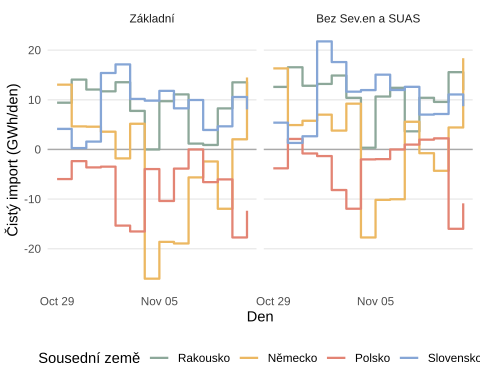

The file beside this chart, header and first rows:
name, weather, Date, neighbour, ExportGWh, ImportGWh
Základní, WS04, 2018-10-29, PL, 12.27, 6.299
Základní, WS04, 2018-10-29, SK, 0.841, 4.976
Základní, WS04, 2018-10-29, AT, 0.255, 9.671
Základní, WS04, 2018-10-29, DE, 3.454, 16.51
Základní, WS04, 2018-10-30, PL, 4.24, 1.886
Základní, WS04, 2018-10-30, SK, 0.234, 0.511
Základní, WS04, 2018-10-30, AT, 0, 14.07
Základní, WS04, 2018-10-30, DE, 0, 4.644
Základní, WS04, 2018-10-31, PL, 3.978, 0.36
Základní, WS04, 2018-10-31, SK, 0, 1.578
Základní, WS04, 2018-10-31, AT, 0, 12.07
Základní, WS04, 2018-10-31, DE, 0, 4.579
Základní, WS04, 2018-11-01, PL, 3.9, 0.432
Základní, WS04, 2018-11-01, SK, 0, 15.4
Základní, WS04, 2018-11-01, AT, 0, 11.71
Základní, WS04, 2018-11-01, DE, 6.098, 9.672
Základní, WS04, 2018-11-02, PL, 15.35, 0
Základní, WS04, 2018-11-02, SK, 0, 17.13
Základní, WS04, 2018-11-02, AT, 0, 13.54
Základní, WS04, 2018-11-02, DE, 6.149, 4.35
Základní, WS04, 2018-11-03, PL, 16.53, 0
Základní, WS04, 2018-11-03, SK, 3.813, 13.99
Základní, WS04, 2018-11-03, AT, 0, 7.765
Základní, WS04, 2018-11-03, DE, 4.831, 10
Základní, WS04, 2018-11-04, PL, 3.95, 0
Základní, WS04, 2018-11-04, SK, 0.051, 9.875
Základní, WS04, 2018-11-04, AT, 0, 0
Základní, WS04, 2018-11-04, DE, 26.04, 0
Základní, WS04, 2018-11-05, PL, 10.38, 0
Základní, WS04, 2018-11-05, SK, 0, 11.8
Základní, WS04, 2018-11-05, AT, 0, 9.719
Základní, WS04, 2018-11-05, DE, 18.61, 0
Základní, WS04, 2018-11-06, PL, 3.858, 0
Základní, WS04, 2018-11-06, SK, 0, 8.277
Základní, WS04, 2018-11-06, AT, 0.902, 11.99
Základní, WS04, 2018-11-06, DE, 18.94, 0
Základní, WS04, 2018-11-07, PL, 0, 0
Základní, WS04, 2018-11-07, SK, 0, 9.959
Základní, WS04, 2018-11-07, AT, 0.964, 2.145
Základní, WS04, 2018-11-07, DE, 11.24, 5.599
Základní, WS04, 2018-11-08, PL, 8.473, 1.886
Základní, WS04, 2018-11-08, SK, 0, 3.922
Základní, WS04, 2018-11-08, AT, 5.398, 6.301
Základní, WS04, 2018-11-08, DE, 2.424, 0
Základní, WS04, 2018-11-09, PL, 6.705, 0.671
Základní, WS04, 2018-11-09, SK, 0, 4.662
Základní, WS04, 2018-11-09, AT, 0, 8.27
Základní, WS04, 2018-11-09, DE, 14.16, 2.214
Základní, WS04, 2018-11-10, PL, 17.73, 0
Základní, WS04, 2018-11-10, SK, 0, 10.56
Základní, WS04, 2018-11-10, AT, 0, 13.52
Základní, WS04, 2018-11-10, DE, 5.373, 7.416
Základní, WS04, 2018-11-11, PL, 12.35, 0
Základní, WS04, 2018-11-11, SK, 0, 8.061
Základní, WS04, 2018-11-11, AT, 0, 10.43
Základní, WS04, 2018-11-11, DE, 3.711, 18.22
Základní+, WS04, 2018-10-29, PL, 12.53, 6.416
Základní+, WS04, 2018-10-29, SK, 2.031, 5.103
Základní+, WS04, 2018-10-29, AT, 0.255, 6.686
Základní+, WS04, 2018-10-29, DE, 3.454, 22.61
... 220 more rows
